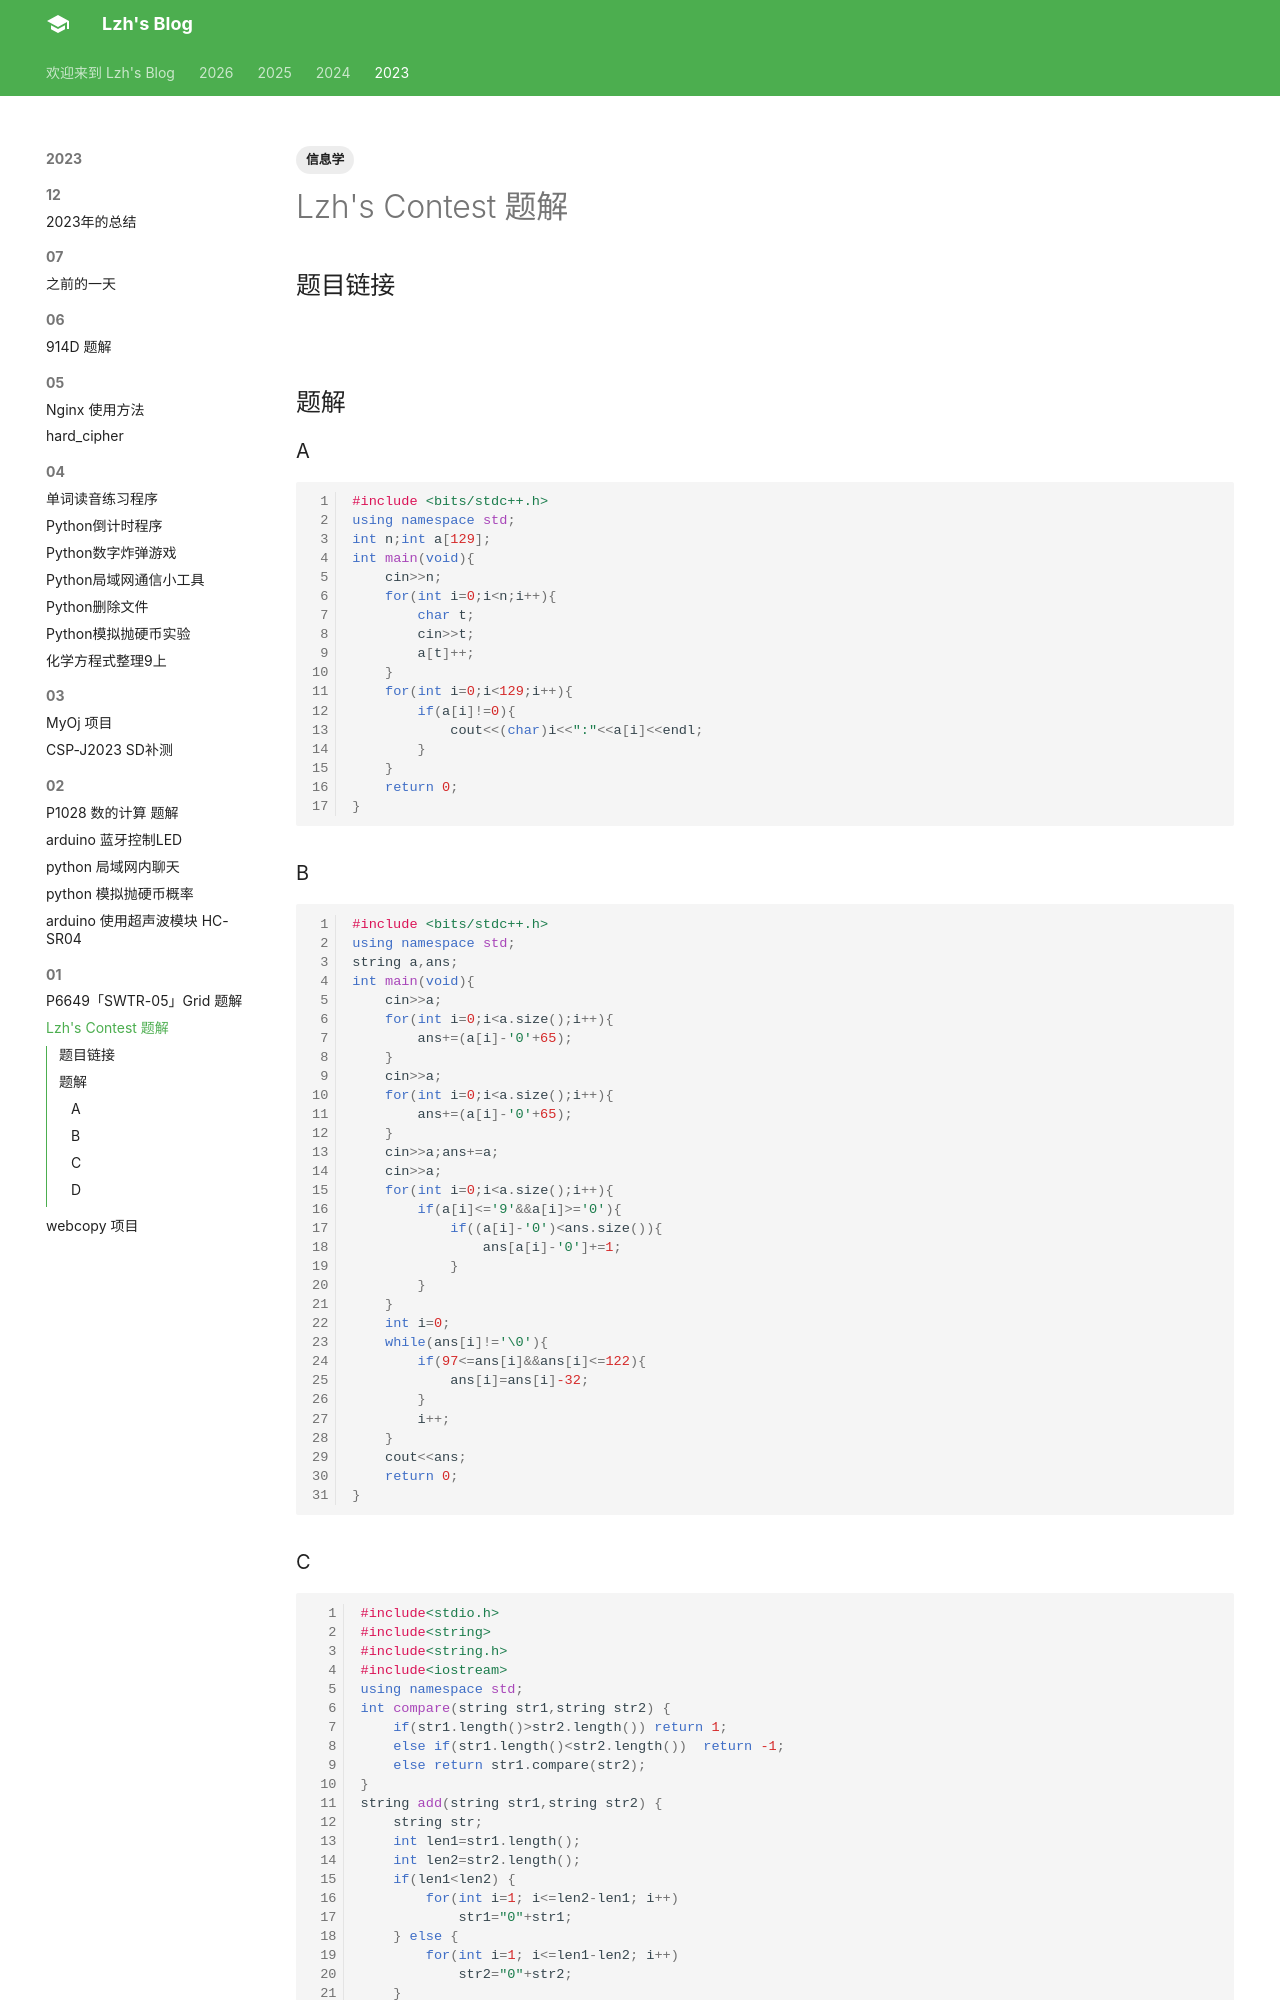

repository: liuzihaohao/liuzihaohao.github.io · page: blog/2023/01/2/index.html · generator: mkdocs

---
title: Lzh's Contest 题解
tags:
    - 信息学

---

## 题目链接

[![](https://img.shields.io/badge/Luogu-contest%2FLzh'contest-blue?style=flat-square)](https://www.luogu.com.cn/contest/86751)

## 题解

### A
```cpp
#include <bits/stdc++.h>
using namespace std;
int n;int a[129];
int main(void){
	cin>>n;
	for(int i=0;i<n;i++){
		char t;
		cin>>t;
		a[t]++;
	}
	for(int i=0;i<129;i++){
		if(a[i]!=0){
			cout<<(char)i<<":"<<a[i]<<endl;
		}
	}
	return 0;
}
```

### B
```cpp
#include <bits/stdc++.h>
using namespace std;
string a,ans;
int main(void){
	cin>>a;
	for(int i=0;i<a.size();i++){
		ans+=(a[i]-'0'+65);
	}
	cin>>a;
	for(int i=0;i<a.size();i++){
		ans+=(a[i]-'0'+65);
	}
	cin>>a;ans+=a;
	cin>>a;
	for(int i=0;i<a.size();i++){
		if(a[i]<='9'&&a[i]>='0'){
			if((a[i]-'0')<ans.size()){
				ans[a[i]-'0']+=1;
			}
		}
	} 
	int i=0;
	while(ans[i]!='\0'){
		if(97<=ans[i]&&ans[i]<=122){
			ans[i]=ans[i]-32;
		}
		i++;
	}
	cout<<ans;
	return 0;
} 
```
